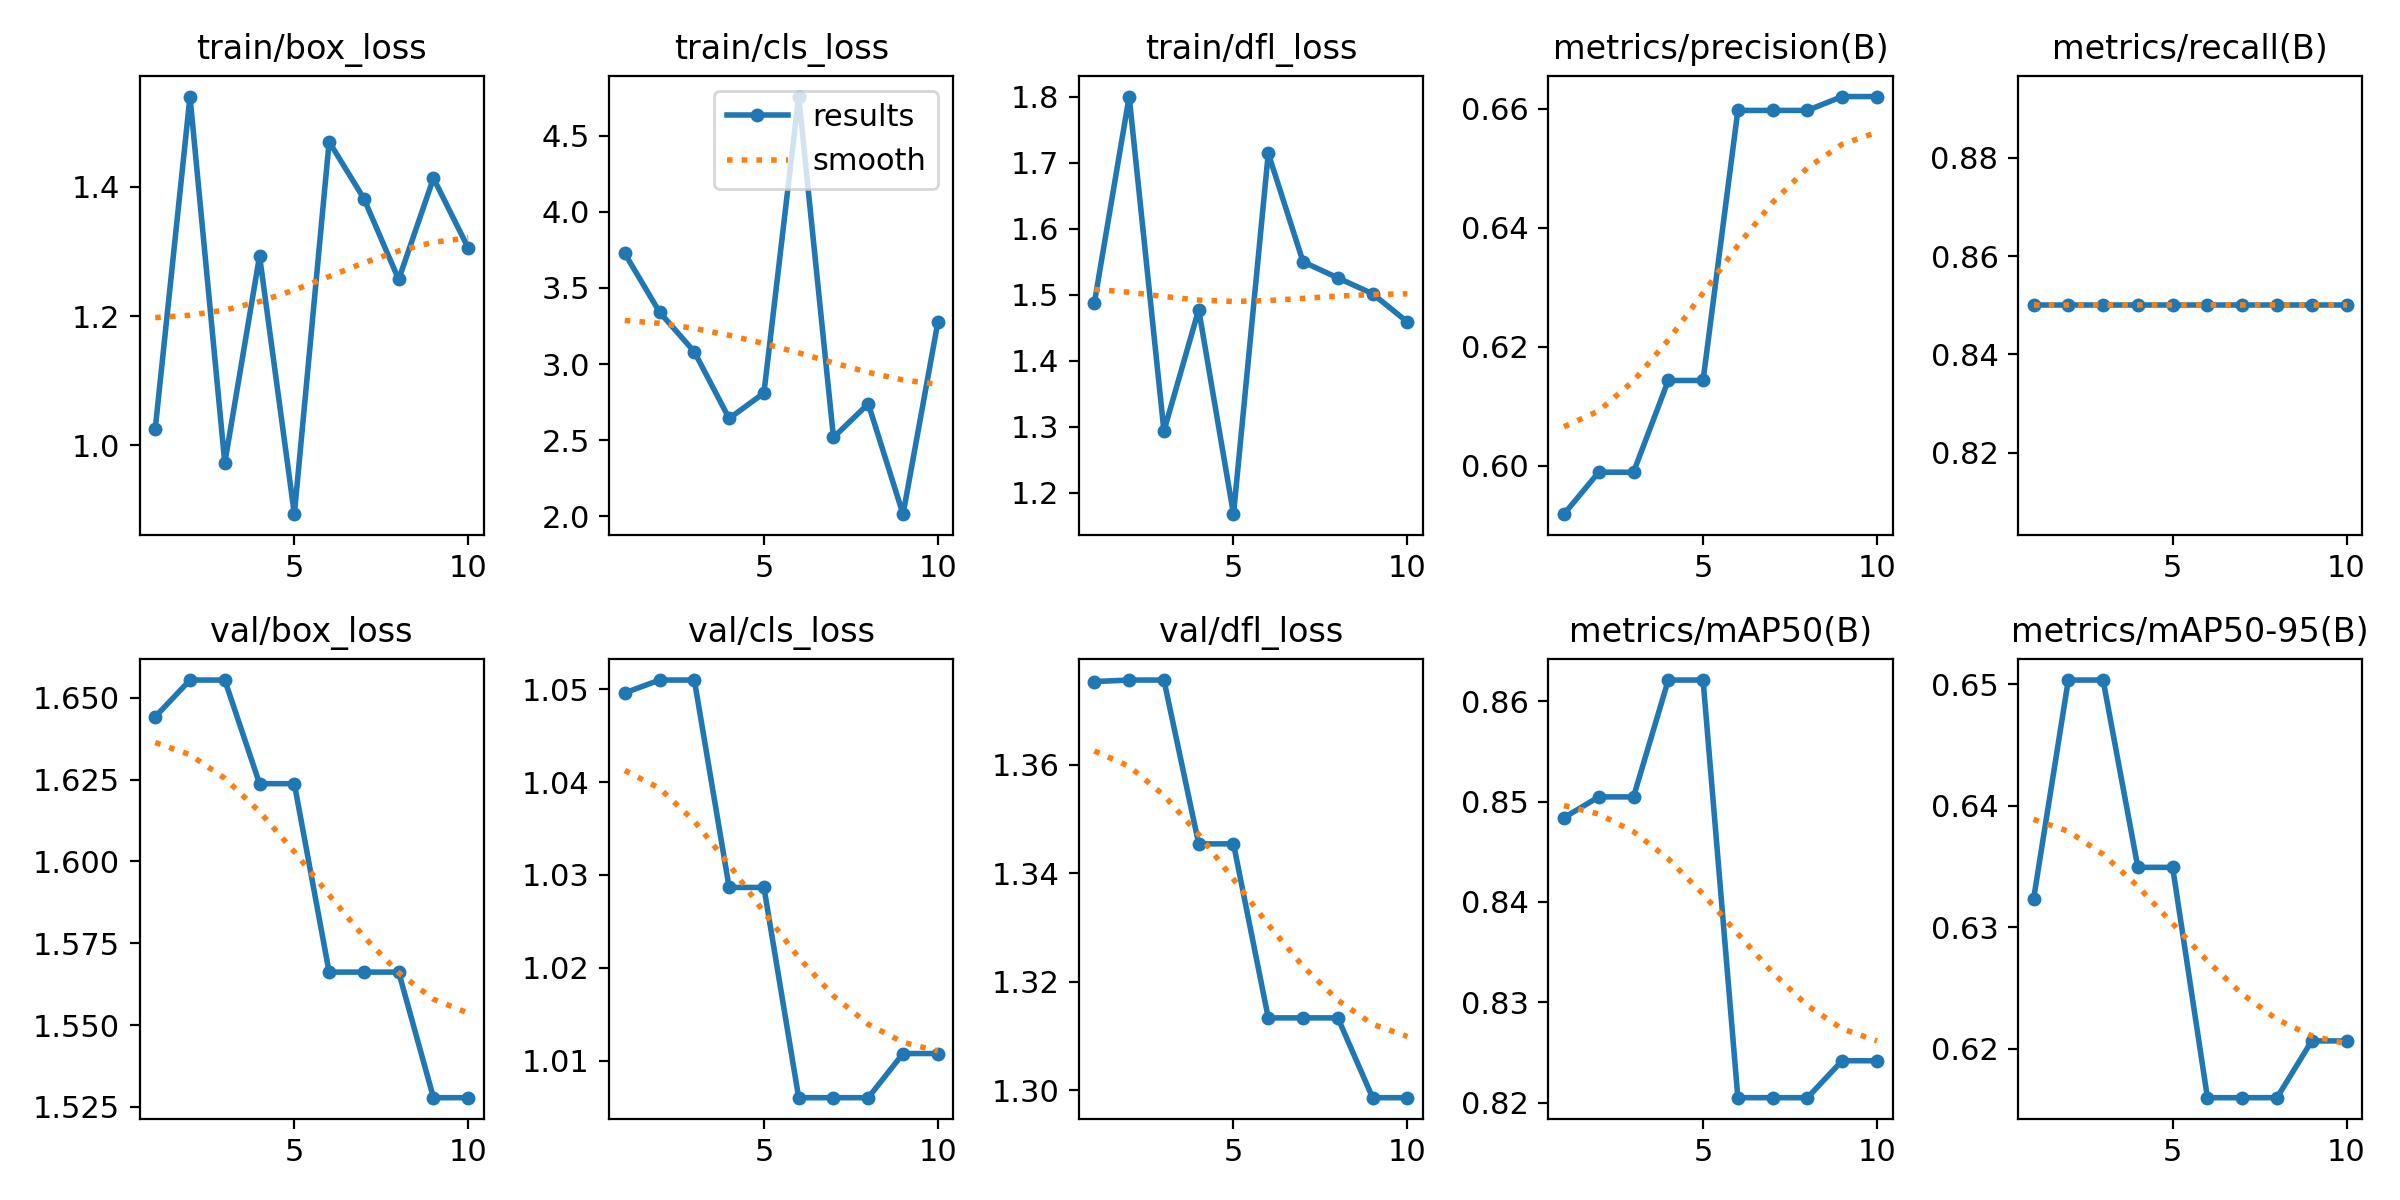

Source data for this figure (header and first rows):
epoch, time, train/box_loss, train/cls_loss, train/dfl_loss, metrics/precision(B), metrics/recall(B), metrics/mAP50(B), metrics/mAP50-95(B), val/box_loss, val/cls_loss, val/dfl_loss, lr/pg0, lr/pg1, lr/pg2
1, 2.679, 1.025, 3.726, 1.488, 0.5919, 0.85, 0.8484, 0.6323, 1.644, 1.05, 1.375, 1.19e-06, 1.19e-06, 1.19e-06
2, 5.056, 1.539, 3.341, 1.801, 0.5989, 0.85, 0.8505, 0.6503, 1.655, 1.051, 1.376, 3.21657e-06, 3.21657e-06, 3.21657e-06
3, 7.587, 0.9728, 3.08, 1.294, 0.5989, 0.85, 0.8505, 0.6503, 1.655, 1.051, 1.376, 4.7719e-06, 4.7719e-06, 4.7719e-06
4, 10.16, 1.293, 2.642, 1.478, 0.6144, 0.85, 0.8621, 0.6349, 1.624, 1.029, 1.345, 5.85599e-06, 5.85599e-06, 5.85599e-06
5, 12.72, 0.8938, 2.809, 1.168, 0.6144, 0.85, 0.8621, 0.6349, 1.624, 1.029, 1.345, 6.46884e-06, 6.46884e-06, 6.46884e-06
6, 15.05, 1.469, 4.757, 1.715, 0.6597, 0.85, 0.8205, 0.616, 1.566, 1.006, 1.313, 6.61045e-06, 6.61045e-06, 6.61045e-06
7, 17.52, 1.382, 2.518, 1.55, 0.6597, 0.85, 0.8205, 0.616, 1.566, 1.006, 1.313, 6.28082e-06, 6.28082e-06, 6.28082e-06
8, 19.86, 1.257, 2.739, 1.526, 0.6597, 0.85, 0.8205, 0.616, 1.566, 1.006, 1.313, 5.47995e-06, 5.47995e-06, 5.47995e-06
9, 22.22, 1.413, 2.014, 1.502, 0.6621, 0.85, 0.8242, 0.6207, 1.528, 1.011, 1.299, 4.20784e-06, 4.20784e-06, 4.20784e-06
10, 24.54, 1.305, 3.273, 1.459, 0.6621, 0.85, 0.8242, 0.6207, 1.528, 1.011, 1.299, 2.46449e-06, 2.46449e-06, 2.46449e-06
